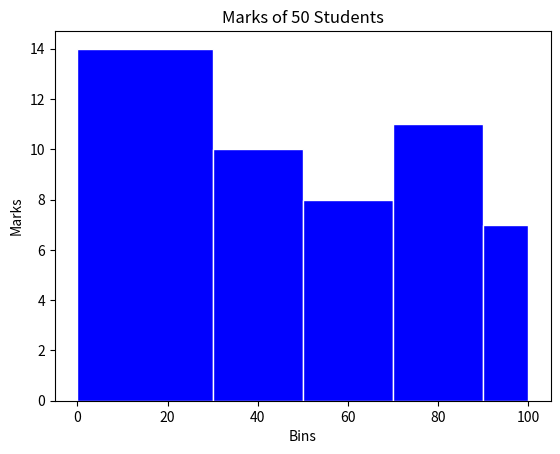

Recreate this plot in Python.
'''Student Marks Distribution (Histogram)
Real-Life Context: School performance analysis
Task:
Generate marks of 50 students (0–100).

Plot a histogram with appropriate bins:

0–30

31–50

51–70

71–90

91–100

Label grade ranges clearly.

Bonus Challenge:
Print the number of students scoring above 75.'''

import matplotlib.pyplot as plt
import numpy as np
import random

bins=[0,30,50,70,90,100]
student_score=[]
for i in range(50):
    student_score.append(random.randint(0,100))
    
plt.hist(student_score,bins,edgecolor='white',color='blue')
plt.title("Marks of 50 Students")
plt.xlabel("Bins")
plt.ylabel("Marks")
plt.show()
